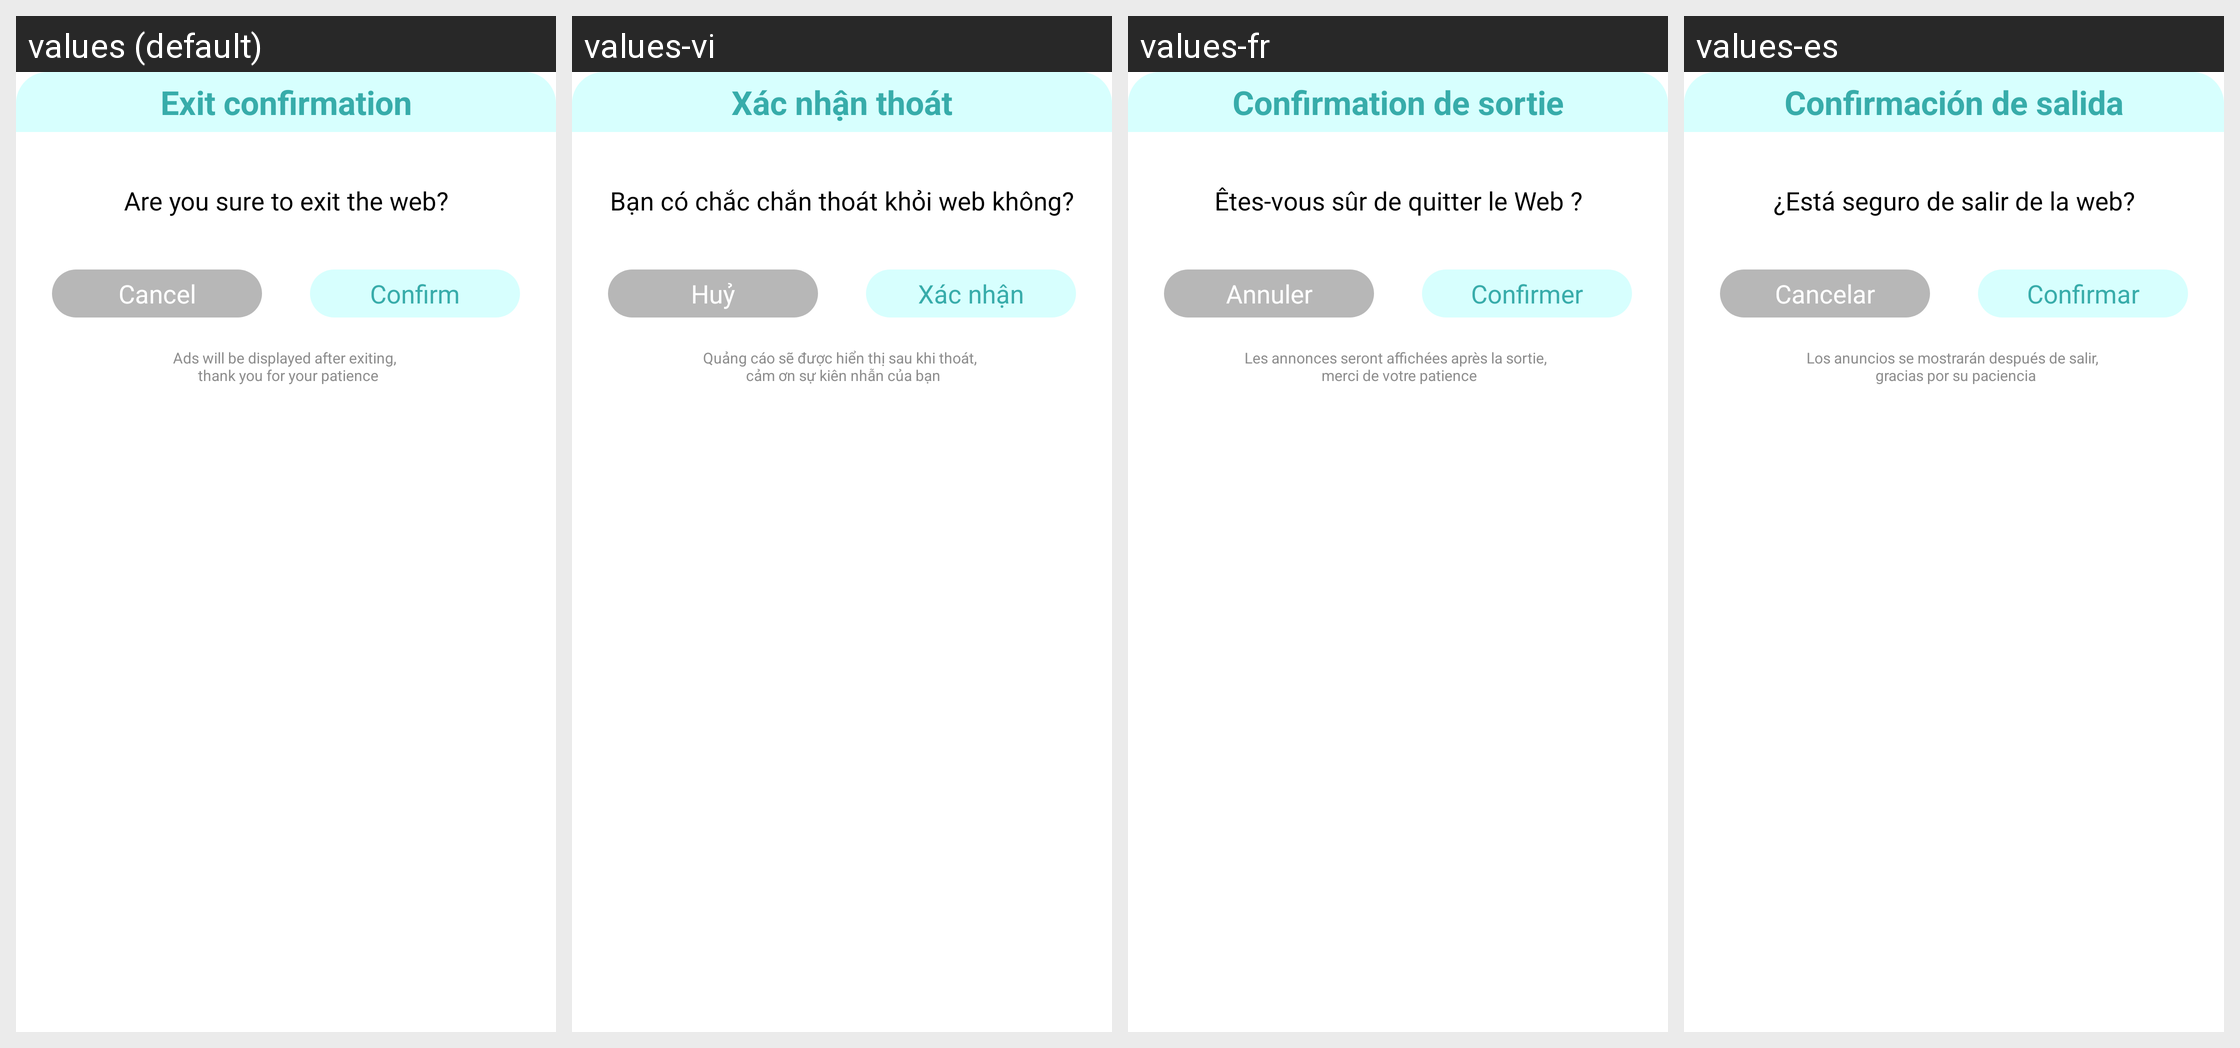

This grid shows one Android layout under several languages. Give, for every string resource on the screen, its name, the default text and each shown locale's text.
Android screen res/layout/dialog_exit_web.xml rendered under 4 locales, left to right: values (default), values-vi, values-fr, values-es. Device: Nexus 5 (rendered at 1080×1920; each locale shown at half size, 540×960, under a caption strip naming it); theme Theme.Browser.
Other locales in the repository, not shown: values-ar, values-bn, values-de, values-hi, values-pt, values-ru, values-th, values-ur.
Strings drawn on this screen, with the default value and each locale's value (text and hints the layout hard-codes, and strings that could not be matched under every locale, appear in the picture but are not listed):

exit_confirmation
  values: Exit confirmation
  values-vi: Xác nhận thoát
  values-fr: Confirmation de sortie
  values-es: Confirmación de salida

exit_web_alert
  values: Are you sure to exit the web?
  values-vi: Bạn có chắc chắn thoát khỏi web không?
  values-fr: Êtes-vous sûr de quitter le Web ?
  values-es: ¿Está seguro de salir de la web?

cancel
  values: Cancel
  values-vi: Huỷ
  values-fr: Annuler
  values-es: Cancelar

confirm
  values: Confirm
  values-vi: Xác nhận
  values-fr: Confirmer
  values-es: Confirmar

exit_web_dialog_tips
  values: Ads will be displayed after exiting, 
       thank you for your patience
  values-vi: Quảng cáo sẽ được hiển thị sau khi thoát, 
       cảm ơn sự kiên nhẫn của bạn
  values-fr: Les annonces seront affichées après la sortie, 
       merci de votre patience
  values-es: Los anuncios se mostrarán después de salir, 
       gracias por su paciencia
